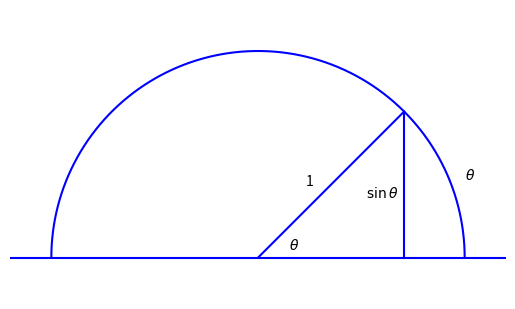

Reproduce this figure in Python.
import matplotlib.pyplot as plt
import numpy as np

# 生成角度值（弧度制）
theta = np.linspace(0, np.pi, 100)

# 计算正弦值
sin_theta = np.sin(theta)

# 创建图形和坐标轴
fig, ax = plt.subplots()

# 绘制半圆
ax.plot(np.cos(theta), np.sin(theta), color='blue')

# 设定一个特定角度（这里以np.pi/4为例）
specific_theta = np.pi / 4
sin_specific_theta = np.sin(specific_theta)
cos_specific_theta = np.cos(specific_theta)

# 绘制角度线
ax.plot([0, cos_specific_theta], [0, sin_specific_theta], color='blue')

# 绘制表示sin(theta)的线段
ax.plot([cos_specific_theta, cos_specific_theta], [0, sin_specific_theta], color='blue')

# 绘制y = 0直线
ax.plot([-1.2, 1.2], [0, 0], color='blue') 

# 添加标注
ax.text(0.25, 0.4, r'1', ha='center', va='top')
ax.text(0.6, 0.35, r'$\sin\theta$', ha='center', va='top')
ax.text(1, 0.4, r'$\theta$', ha='left', va='center')
ax.text( 0.15, 0.06, r'$\theta$', ha='left', va='center')

# 设置坐标轴范围和刻度
ax.set_xlim(-1.2, 1.2)
ax.set_ylim(-0.2, 1.2)
ax.set_aspect('equal')
ax.grid(True)

# 关闭坐标轴显示（可选，若不想显示坐标轴刻度等）
plt.axis('off')

# 显示图形
plt.show()